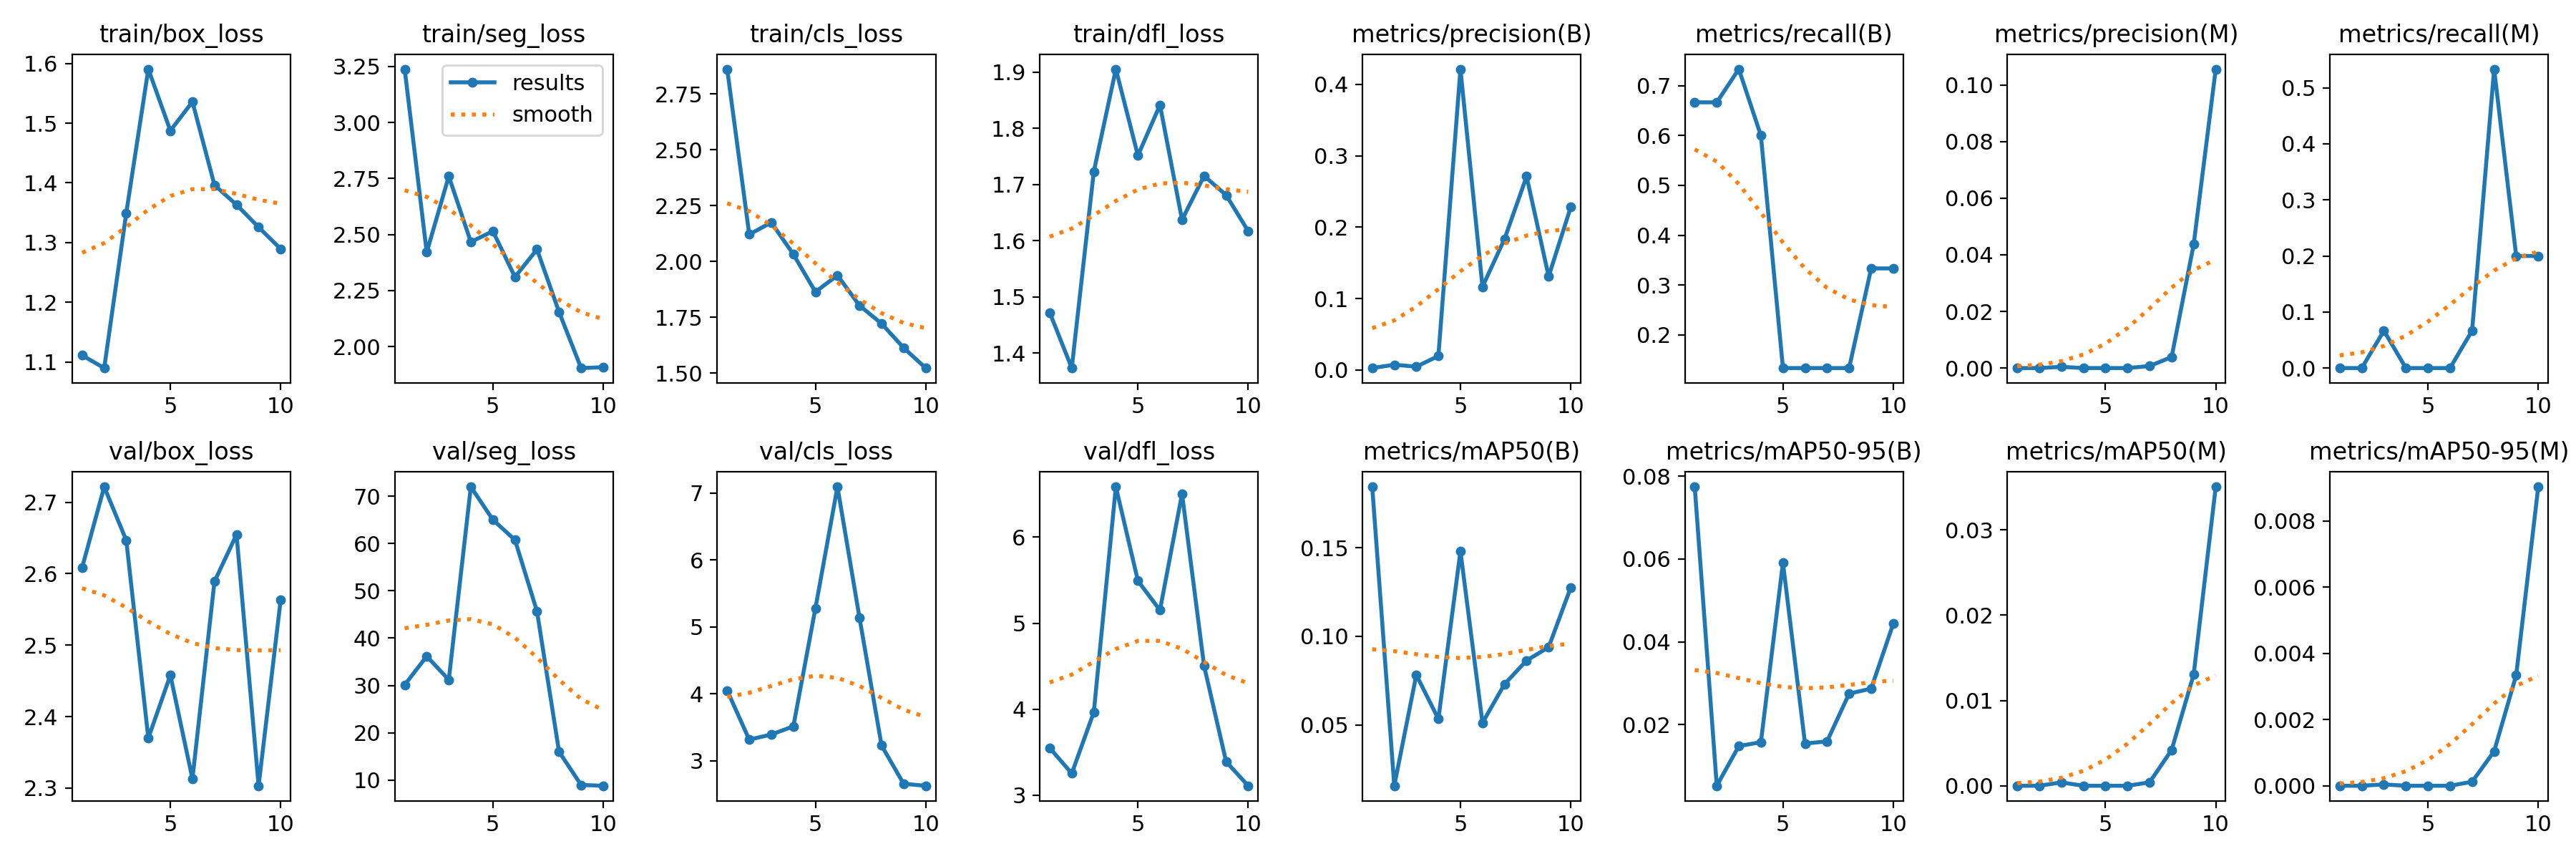

Values plotted in this chart, from the file beside it:
epoch, train/box_loss, train/seg_loss, train/cls_loss, train/dfl_loss, metrics/precision(B), metrics/recall(B), metrics/mAP50(B), metrics/mAP50-95(B), metrics/precision(M), metrics/recall(M), metrics/mAP50(M), metrics/mAP50-95(M), val/box_loss, val/seg_loss, val/cls_loss, val/dfl_loss, lr/pg0, lr/pg1, lr/pg2
1, 1.111, 3.238, 2.861, 1.472, 0.00278, 0.6667, 0.1843, 0.07746, 0, 0, 0, 0, 2.609, 30.12, 4.05, 3.55, 0.0973, 0.0003, 0.0003
2, 1.09, 2.421, 2.121, 1.374, 0.00746, 0.6667, 0.01577, 0.0052, 0, 0, 0, 0, 2.722, 36.16, 3.316, 3.254, 0.09363, 0.0006307, 0.0006307
3, 1.35, 2.76, 2.175, 1.723, 0.00475, 0.7333, 0.07827, 0.01479, 0.00043, 0.06667, 0.00039, 4e-05, 2.647, 31.2, 3.392, 3.965, 0.08988, 0.0008822, 0.0008822
4, 1.591, 2.467, 2.033, 1.906, 0.01966, 0.6, 0.05341, 0.01573, 0, 0, 0, 0, 2.37, 72.02, 3.514, 6.584, 0.08606, 0.001055, 0.001055
5, 1.488, 2.515, 1.864, 1.752, 0.4212, 0.1333, 0.1479, 0.0591, 0, 0, 0, 0, 2.458, 65.05, 5.276, 5.492, 0.08215, 0.001148, 0.001148
6, 1.536, 2.311, 1.938, 1.842, 0.1166, 0.1333, 0.05128, 0.0154, 0, 0, 0, 0, 2.313, 60.78, 7.093, 5.15, 0.07816, 0.001161, 0.001161
7, 1.396, 2.434, 1.803, 1.637, 0.1836, 0.1333, 0.07307, 0.01593, 0.00071, 0.06667, 0.0004, 0.00012, 2.589, 45.67, 5.135, 6.503, 0.0741, 0.001096, 0.001096
8, 1.363, 2.155, 1.722, 1.716, 0.271, 0.1333, 0.08638, 0.02747, 0.00389, 0.5333, 0.00419, 0.00104, 2.655, 15.97, 3.228, 4.503, 0.06995, 0.0009517, 0.0009517
9, 1.326, 1.904, 1.614, 1.681, 0.1311, 0.3333, 0.09389, 0.02867, 0.04367, 0.2, 0.01305, 0.00334, 2.303, 8.949, 2.656, 3.39, 0.06573, 0.000728, 0.000728
10, 1.289, 1.908, 1.523, 1.617, 0.2279, 0.3333, 0.1275, 0.04435, 0.1056, 0.2, 0.03505, 0.00903, 2.563, 8.777, 2.627, 3.111, 0.06143, 0.0004251, 0.0004251
